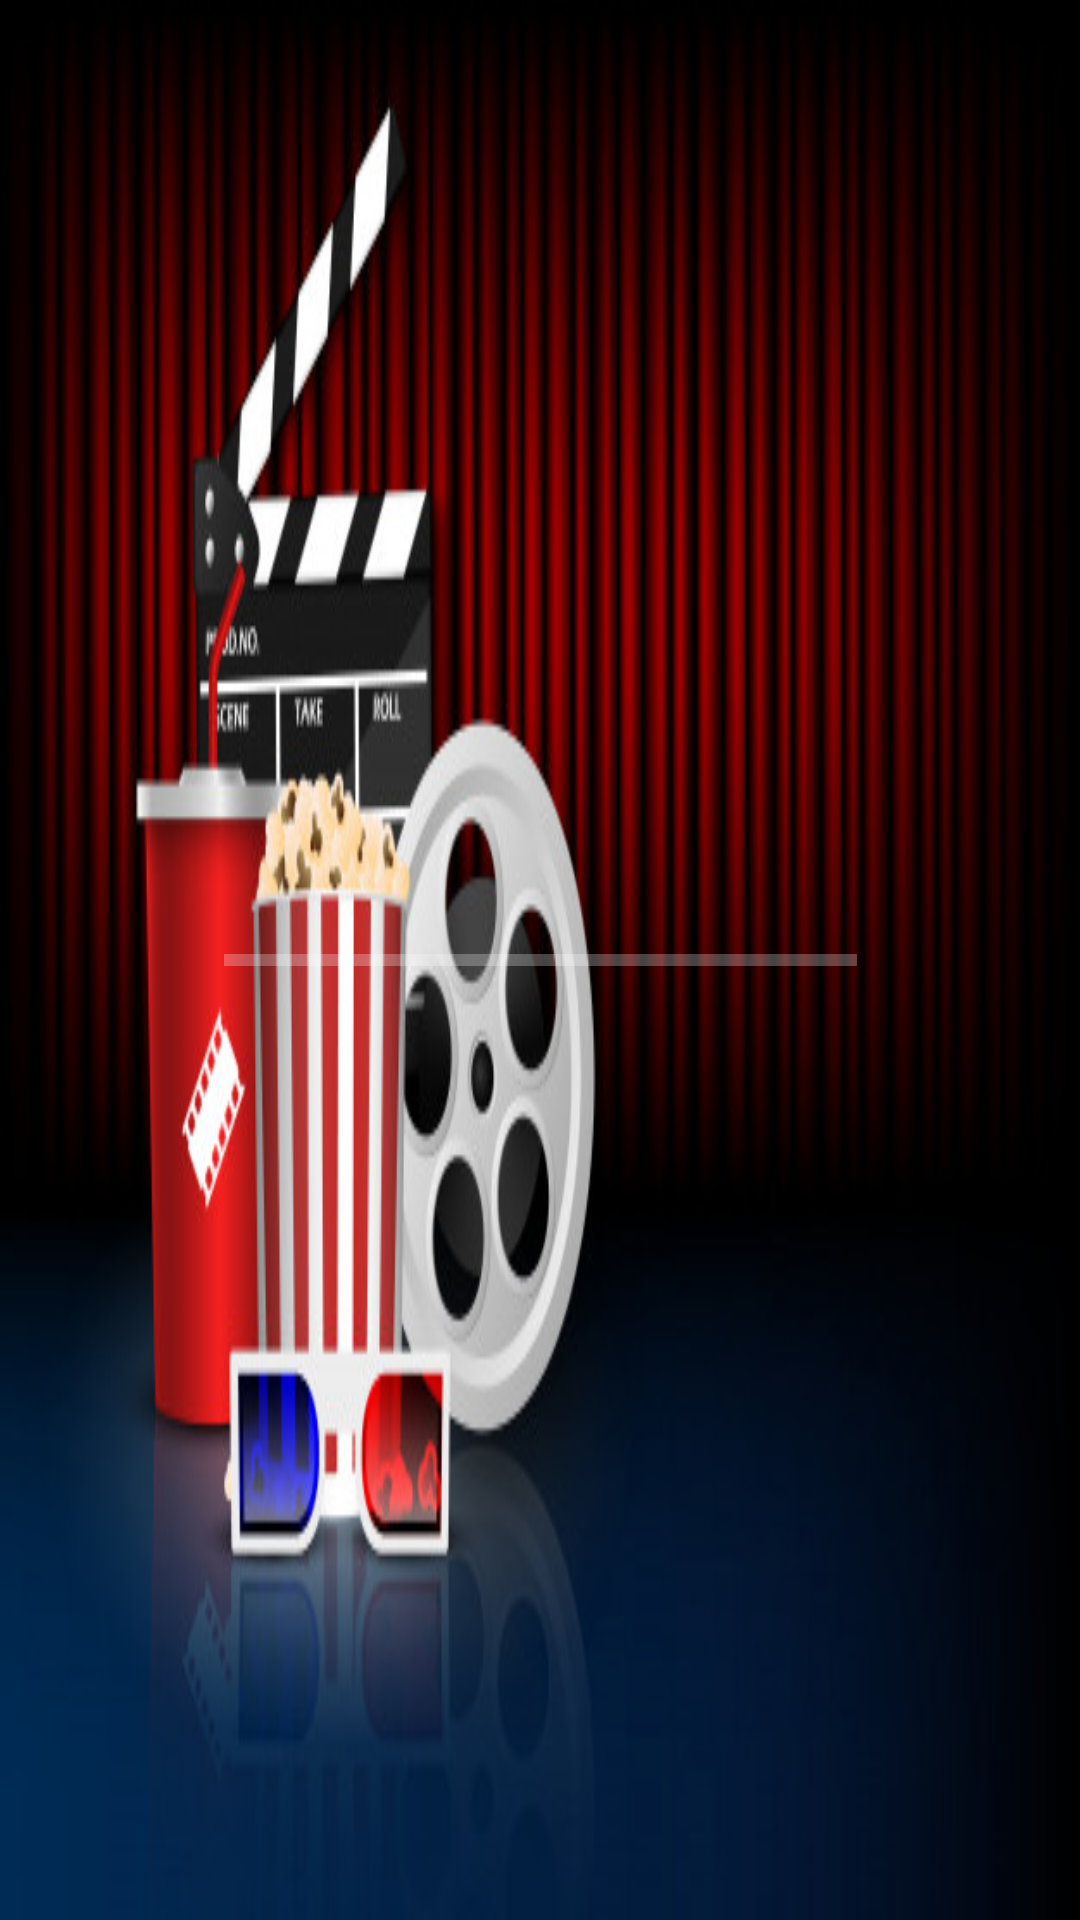

Produce the Android XML layout that renders to this screen, including the resource entries it uses.
<!-- AndroidManifest.xml: activity theme Theme.Subkeloladata -->
<!-- res/layout/activity_splash.xml -->
<?xml version="1.0" encoding="utf-8"?>
<androidx.constraintlayout.widget.ConstraintLayout xmlns:android="http://schemas.android.com/apk/res/android"
    xmlns:app="http://schemas.android.com/apk/res-auto"
    xmlns:tools="http://schemas.android.com/tools"
    android:layout_width="match_parent"
    android:layout_height="match_parent"
    android:background="@drawable/icologo"
    tools:context=".splash.SplashActivity">

    <com.google.android.material.progressindicator.LinearProgressIndicator
        android:id="@+id/progressBar"
        style="@style/Widget.MaterialComponents.LinearProgressIndicator"
        app:indeterminateAnimationType="disjoint"
        app:indicatorDirectionLinear="startToEnd"
        app:indicatorColor="@color/white"
        android:layout_width="211dp"
        android:layout_height="12dp"
        android:indeterminate="true"
        app:layout_constraintBottom_toBottomOf="parent"
        app:layout_constraintEnd_toEndOf="parent"
        app:layout_constraintHorizontal_bias="0.5"
        app:layout_constraintStart_toStartOf="parent"
        app:layout_constraintTop_toTopOf="parent" />
</androidx.constraintlayout.widget.ConstraintLayout>
<!-- resources referenced by this layout -->
<resources>
  <color name="white">#FFFFFFFF</color>
  <!-- drawable icologo: jpg bitmap (drawable-v24, 52149 bytes) -->
  <style name="Widget.MaterialComponents.LinearProgressIndicator" parent="Widget.MaterialComponents.ProgressIndicator">
          <item name="indeterminateAnimationType">disjoint</item>
          <item name="indicatorDirectionLinear">startToEnd</item>
      </style>
  <style name="Theme.Subkeloladata" parent="Theme.MaterialComponents.DayNight.DarkActionBar">
          
          <item name="colorPrimary">@color/primaryColor</item>
          <item name="colorPrimaryVariant">@color/primaryDarkColor</item>
          <item name="colorOnPrimary">@color/black</item>
          
          <item name="colorSecondary">@color/primaryColor</item>
          <item name="colorSecondaryVariant">@color/primaryDarkColor</item>
          <item name="colorOnSecondary">@color/black</item>
          
          <item name="android:statusBarColor" tools:targetApi="l">?attr/colorPrimaryVariant</item>
          
      </style>
  <color name="primaryColor">#d50000</color>
  <color name="primaryDarkColor">#9b0000</color>
  <color name="black">#FF000000</color>
</resources>
